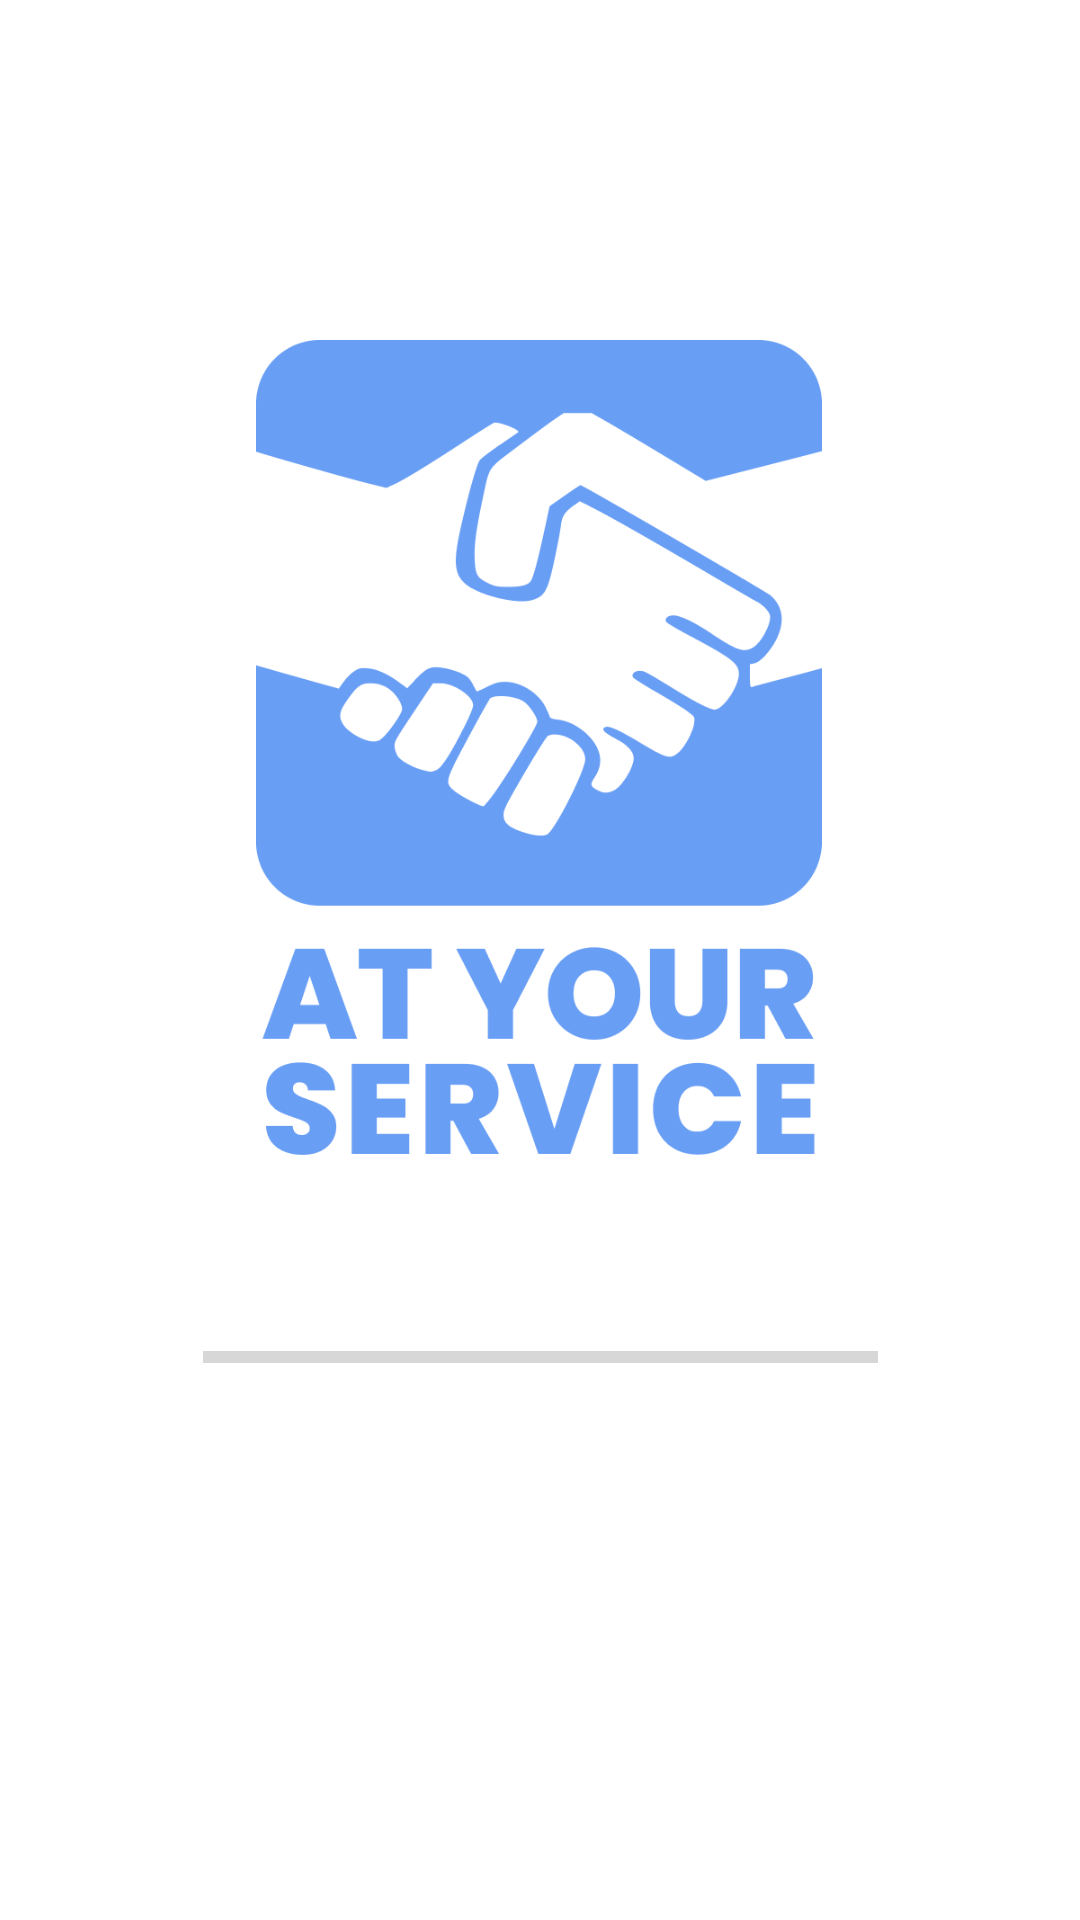

Write the Android layout XML for this screen, with the resource values it uses.
<!-- AndroidManifest.xml: application theme Theme.Atyourservice -->
<!-- res/layout/activity_loading_screen.xml -->
<?xml version="1.0" encoding="utf-8"?>
<androidx.constraintlayout.widget.ConstraintLayout xmlns:android="http://schemas.android.com/apk/res/android"
    xmlns:app="http://schemas.android.com/apk/res-auto"
    xmlns:tools="http://schemas.android.com/tools"
    android:layout_width="match_parent"
    android:layout_height="match_parent"
    tools:context=".LoadingScreen">

    <ImageView
        android:id="@+id/imageView5"
        android:layout_width="312dp"
        android:layout_height="274dp"
        android:layout_marginBottom="56dp"
        app:layout_constraintBottom_toTopOf="@+id/progressBar"
        app:layout_constraintEnd_toEndOf="parent"
        app:layout_constraintHorizontal_bias="0.494"
        app:layout_constraintStart_toStartOf="parent"
        app:srcCompat="@drawable/logo_with_bottom_text" />

    <ProgressBar
        android:id="@+id/progressBar"
        style="?android:attr/progressBarStyleHorizontal"
        android:layout_width="225dp"
        android:layout_height="18dp"
        android:progressTint="#699EF5"
        app:layout_constraintBottom_toBottomOf="parent"
        app:layout_constraintEnd_toEndOf="parent"
        app:layout_constraintStart_toStartOf="parent"
        app:layout_constraintTop_toTopOf="parent"
        app:layout_constraintVertical_bias="0.713" />
</androidx.constraintlayout.widget.ConstraintLayout>
<!-- resources referenced by this layout -->
<resources>
  <!-- drawable logo_with_bottom_text: png bitmap (drawable, 38164 bytes) -->
  <style name="Theme.Atyourservice" parent="Theme.MaterialComponents.DayNight.DarkActionBar">
          
          <item name="colorPrimary">@color/purple_500</item>
          <item name="colorPrimaryVariant">@color/purple_700</item>
          <item name="colorOnPrimary">@color/white</item>
          
          <item name="colorSecondary">@color/teal_200</item>
          <item name="colorSecondaryVariant">@color/teal_700</item>
          <item name="colorOnSecondary">@color/black</item>
          
          <item name="android:statusBarColor" tools:targetApi="l">?attr/colorPrimaryVariant</item>
          
      </style>
  <color name="purple_500">#FF699EF5</color>
  <color name="purple_700">#FF699EF5</color>
  <color name="white">#FFFFFFFF</color>
  <color name="teal_200">#FF699EF5</color>
  <color name="teal_700">#FF699EF5</color>
  <color name="black">#FF000000</color>
</resources>
